The GitHub repository StanvenNg/DSI15_CAPSTONE_PROJ contains a labelled image folder "processed2" with 2 categories: industrial style, Scandinavian style. Examples follow, each with its label.

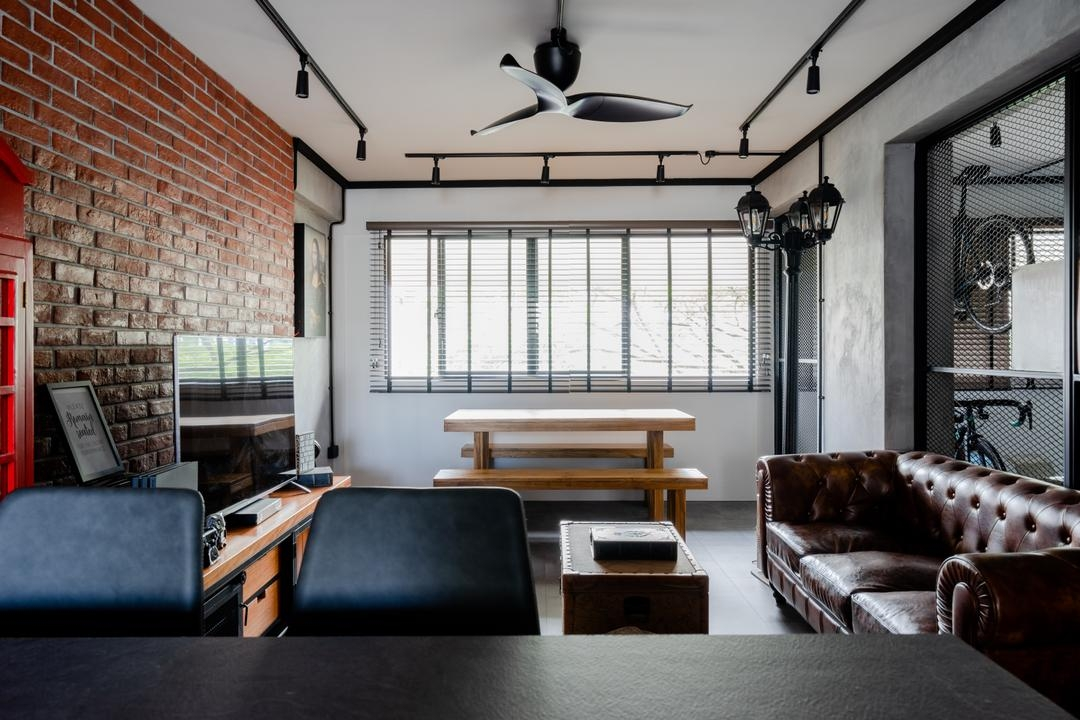
Label: industrial style

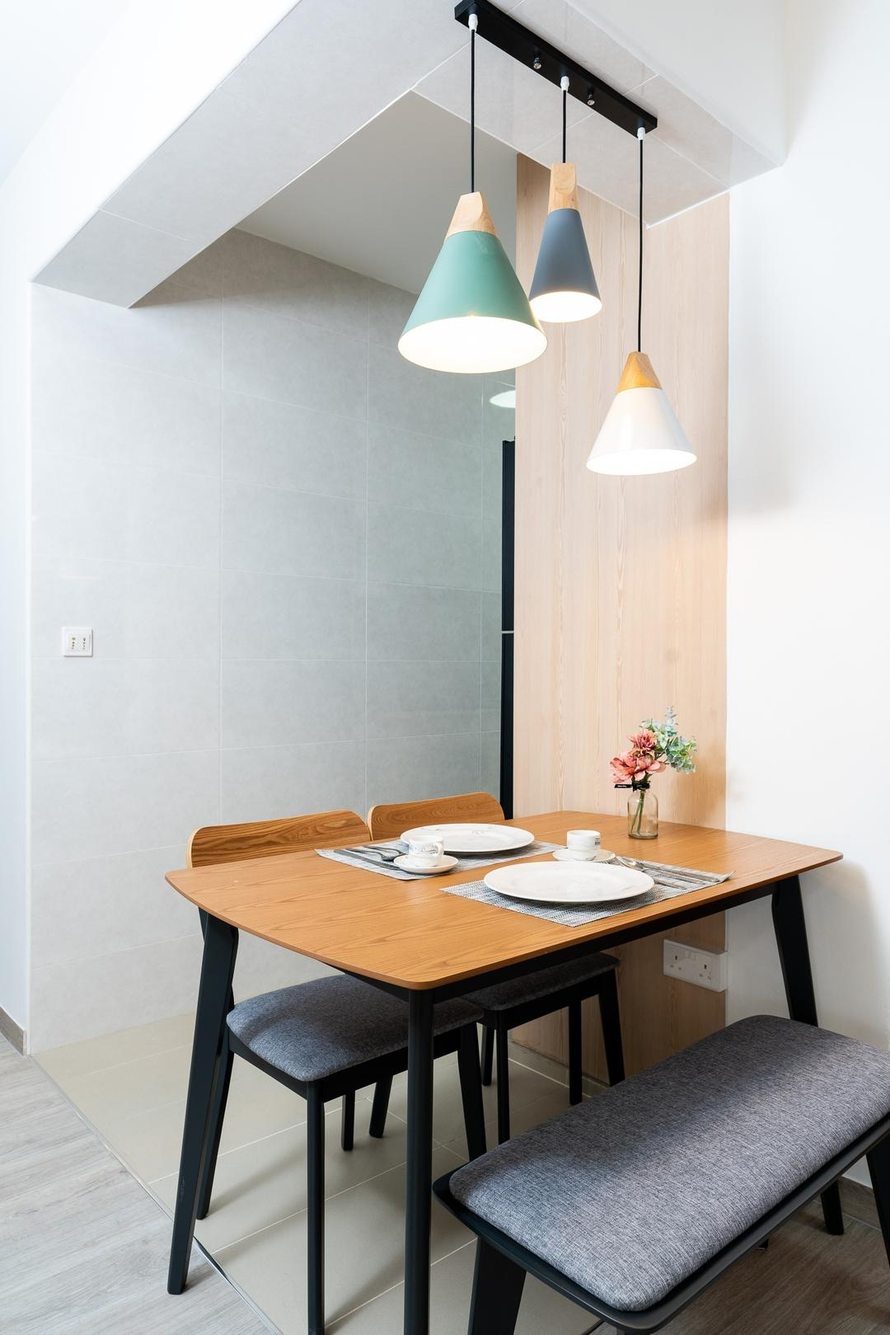
Label: Scandinavian style

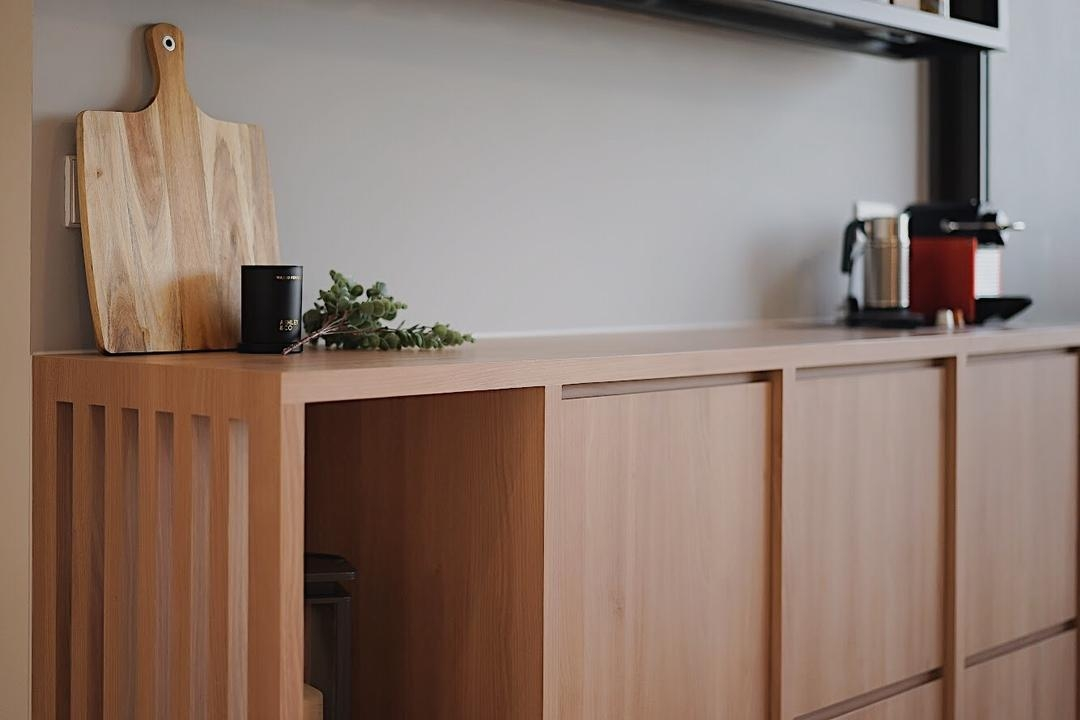
Label: Scandinavian style

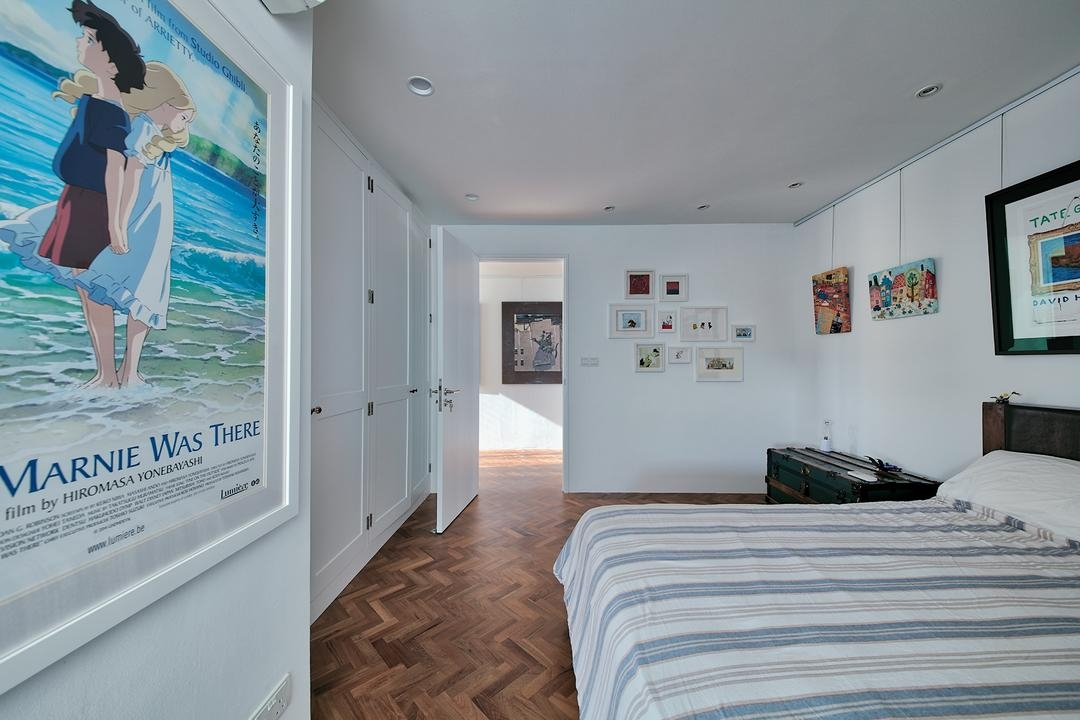
Label: industrial style

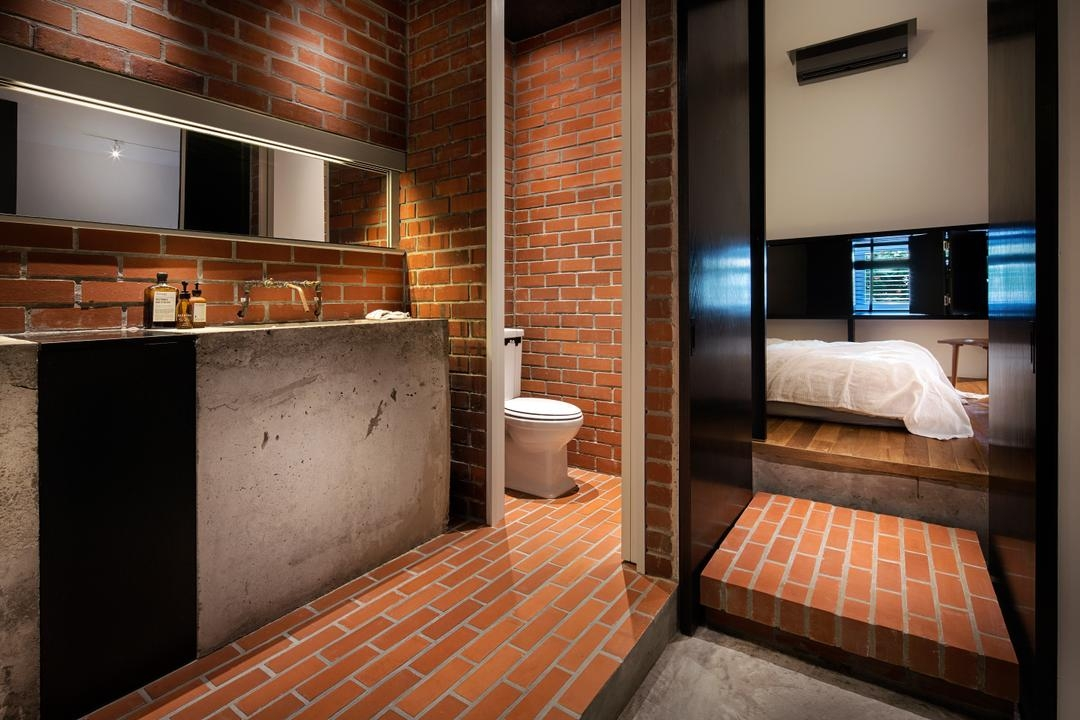
Label: industrial style

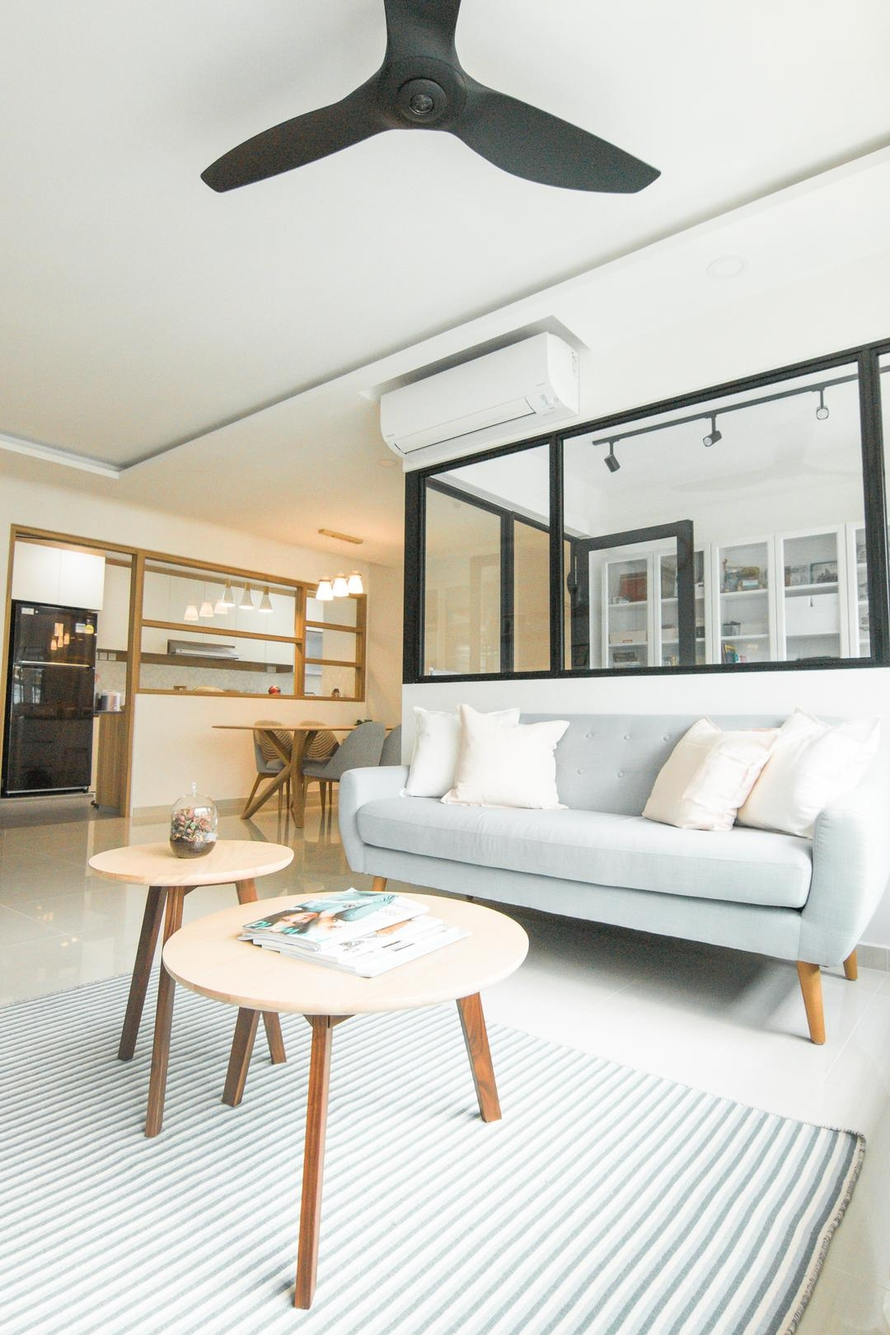
Label: Scandinavian style
